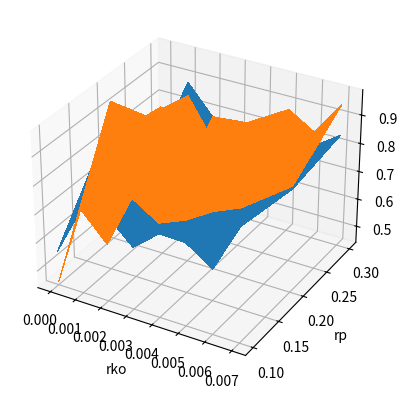

Write Python code to recreate this figure.
import numpy as np
import matplotlib.pyplot as plt
from matplotlib.colors import LightSource
from matplotlib import cm
# rp = np.array([0.1, 0.2, 0.3])
# rko = np.linspace(0, 0.01, 11)
# best_auc = np.array([[0.5611, 0.7347, 0.7443, 0.6598, 0.7341, 0.7313, 0.6694, 0.8418, 0.9550, 0.9436, 0.9467 ],
#                      [0.8687, 0.6151, 0.9564, 0.9086, 0.8053, 0.7650, 0.8870, 0.8052, 0.9321, 0.8889, 0.9252],
#                      [0.6731, 0.8834, 0.7826, 0.7205, 0.6911, 0.7285, 0.7765, 0.8386, 0.8712, 0.9598, 0.8250]])

# best_auc_physical = np.array([[0.4514, 0.7363, 0.6424, 0.8286, 0.7710, 0.8083, 0.8644, 0.9033, 0.9238, 0.9019, 0.8776],
#                      [0.9347, 0.8866, 0.9623, 0.7789, 0.9770, 0.9732, 0.8774, 0.8151, 0.8897, 0.9026, 0.8492],
#                      [0.7097, 0.8353, 0.6985, 0.7380, 0.7994, 0.8804, 0.8255, 0.9451, 0.8404, 0.9395, 0.7810]])

rp = np.array([0.1, 0.2, 0.3])
rko = np.linspace(0, 0.007, 8)
best_auc = np.array([[0.5611, 0.7347, 0.7443, 0.6598, 0.7341, 0.7313, 0.6694, 0.8418 ],
                     [0.8687, 0.6151, 0.9564, 0.9086, 0.8053, 0.7650, 0.8870, 0.8052],
                     [0.6731, 0.8834, 0.7826, 0.7205, 0.6911, 0.7285, 0.7765, 0.8386]])

best_auc_physical = np.array([[0.4514, 0.7363, 0.6424, 0.8286, 0.7710, 0.8083, 0.8644, 0.9033],
                              [0.9347, 0.8866, 0.9623, 0.7789, 0.9770, 0.9732, 0.8774, 0.8151],
                              [0.7097, 0.8353, 0.6985, 0.7380, 0.7994, 0.8804, 0.8255, 0.9451]])

diff = best_auc_physical-best_auc
print(np.sum(diff)/(len(rp)*len(rko))) # Number of experiment where physics-informed approach performs better
# print(np.where())
x, y = np.meshgrid(rko, rp)

# Set up plot
fig, ax = plt.subplots(subplot_kw=dict(projection='3d'))

ls = LightSource(270, 45)
# To use a custom hillshading mode, override the built-in shading and pass
# in the rgb colors of the shaded surface calculated from "shade".
rgb = ls.shade(best_auc, cmap=cm.plasma, vert_exag=0.1, blend_mode='soft')

surf = ax.plot_surface(x, y, best_auc, rstride=1, cstride=1,
                       linewidth=0, antialiased=False, shade=False)

surf = ax.plot_surface(x, y, best_auc_physical, rstride=1, cstride=1,
                       linewidth=0, antialiased=False, shade=False)

ax.set_xlabel('rko')
ax.set_ylabel('rp')

plt.show()